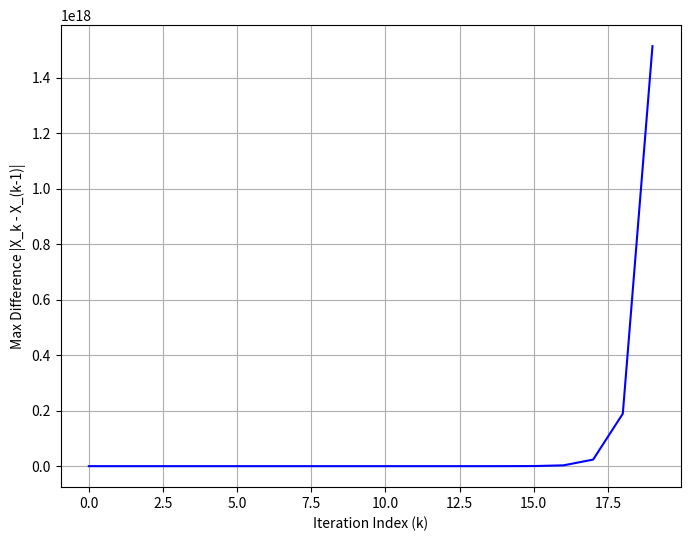

Here is the Python script that generated this plot:
import numpy as np
import matplotlib.pyplot as plt


def gauss_seidel(A, b, initial_guess, iterations=20):
    """
    Solves the system of linear equations Ax = b using the Gauss-Seidel method.
    :param a: matrix A
    :param b: vector b
    :param initial_guess: Initial guess for the solution 𝑿0
    :param iterations: Number of iterations
    :return: Last iteration solution and maximum of the difference array
    """
    X = initial_guess.copy()  # 𝑿𝒌
    n = len(b)
    max_diff_array = np.zeros(iterations)  # vector d

    for k in range(iterations):
        x_old = X.copy()
        for i in range(n):
            sum_except_i = np.dot(A[i, :], X) - A[i, i] * X[i]
            X[i] = (b[i] - sum_except_i) / A[i, i]

            # Capture the maximum absolute difference
            max_diff_array[k] = np.max(np.abs(X - x_old))

    return X, max_diff_array


# Inputs for matrix A and vector b
# for linear equation1
"""
matrix_a = np.array([[4, -1, 0],
                     [-1, 4, -1],
                     [0, -1, 4]], dtype=float)

vector_b = np.array([15, 10, 10], dtype=float)
initial_guess = np.array([0, 0, 0], dtype=float)  # initial vector 
"""
# for linear equation2
matrix_a = np.array([[1, 4, 1],
                     [2, 1, 3],
                     [4, 2, 1],
                     ], dtype=float)
vector_b = np.array([4, 7, 5], dtype=float)
initial_guess = np.array([2, 2, 2], dtype=float)  # initial vector 𝑿𝟎
# Perform Gauss-Seidel iteration
solution, max_diff = gauss_seidel(matrix_a, vector_b, initial_guess)
print("Solution vector X:")
print(solution)
# Plotting
plt.figure(figsize=(8, 6))
plt.plot(max_diff, linestyle='-', color='b')
plt.xlabel('Iteration Index (k)')
plt.ylabel('Max Difference |X_k - X_(k-1)|')
plt.grid(True)
plt.show()
...
